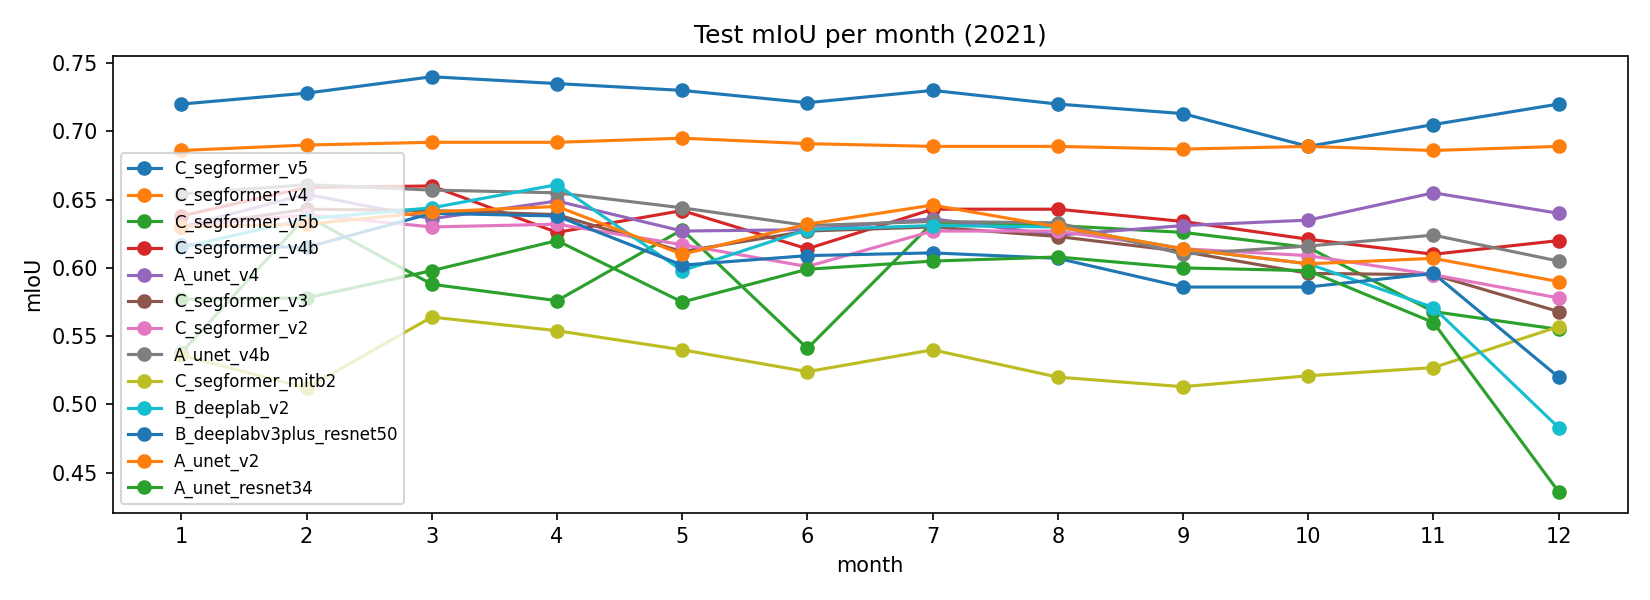

Source data for this figure (header and first rows):
, C_segformer_v5, C_segformer_v4, C_segformer_v5b, C_segformer_v4b, A_unet_v4, C_segformer_v3, C_segformer_v2, A_unet_v4b, C_segformer_mitb2, B_deeplab_v2, B_deeplabv3plus_resnet50, A_unet_v2, A_unet_resnet34
1, 0.72, 0.686, 0.538, 0.638, 0.63, 0.63, 0.63, 0.654, 0.536, 0.615, 0.617, 0.63, 0.577
2, 0.728, 0.69, 0.638, 0.659, 0.654, 0.643, 0.639, 0.661, 0.512, 0.636, 0.615, 0.632, 0.578
3, 0.74, 0.692, 0.588, 0.66, 0.636, 0.642, 0.63, 0.657, 0.564, 0.644, 0.64, 0.641, 0.598
4, 0.735, 0.692, 0.576, 0.626, 0.649, 0.639, 0.632, 0.655, 0.554, 0.661, 0.638, 0.645, 0.62
5, 0.73, 0.695, 0.628, 0.642, 0.627, 0.612, 0.617, 0.644, 0.54, 0.598, 0.602, 0.61, 0.575
6, 0.721, 0.691, 0.541, 0.614, 0.628, 0.627, 0.601, 0.631, 0.524, 0.628, 0.609, 0.632, 0.599
7, 0.73, 0.689, 0.633, 0.643, 0.636, 0.63, 0.627, 0.634, 0.54, 0.631, 0.611, 0.646, 0.605
8, 0.72, 0.689, 0.631, 0.643, 0.624, 0.623, 0.627, 0.633, 0.52, 0.63, 0.607, 0.63, 0.608
9, 0.713, 0.687, 0.626, 0.634, 0.631, 0.612, 0.614, 0.61, 0.513, 0.614, 0.586, 0.614, 0.6
10, 0.689, 0.689, 0.615, 0.621, 0.635, 0.596, 0.609, 0.616, 0.521, 0.603, 0.586, 0.603, 0.598
11, 0.705, 0.686, 0.568, 0.61, 0.655, 0.595, 0.595, 0.624, 0.527, 0.571, 0.596, 0.607, 0.56
12, 0.72, 0.689, 0.555, 0.62, 0.64, 0.568, 0.578, 0.605, 0.557, 0.483, 0.52, 0.59, 0.436
